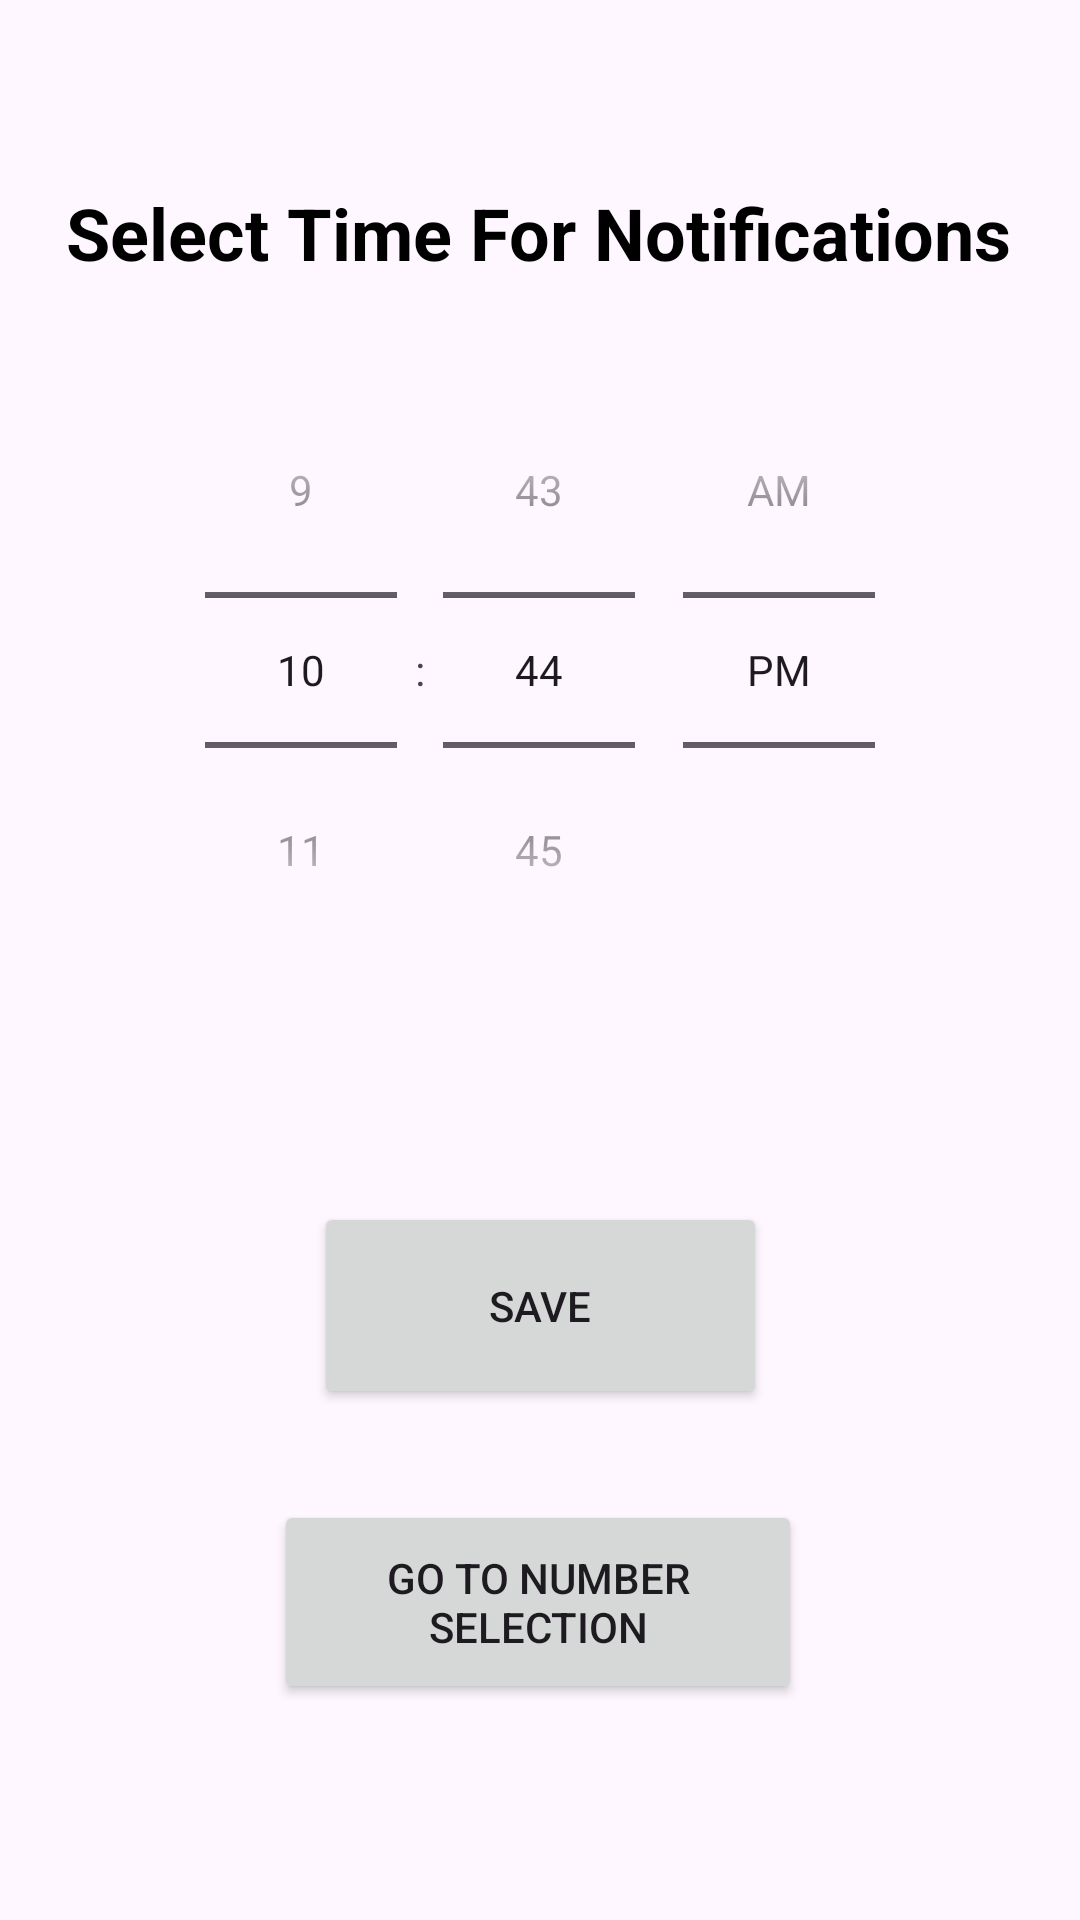

Produce the Android XML layout that renders to this screen, including the resource entries it uses.
<!-- AndroidManifest.xml: application theme Theme.LottoApplicationMAD -->
<!-- res/layout/activity_selected_time.xml -->
<?xml version="1.0" encoding="utf-8"?>
<androidx.constraintlayout.widget.ConstraintLayout xmlns:android="http://schemas.android.com/apk/res/android"
    xmlns:app="http://schemas.android.com/apk/res-auto"
    xmlns:tools="http://schemas.android.com/tools"
    android:layout_width="match_parent"
    android:layout_height="match_parent"
    tools:context=".SelectedTime">


    <TimePicker
        android:id="@+id/timePicker"
        android:layout_width="321dp"
        android:layout_height="237dp"
        android:layout_gravity="center"
        android:timePickerMode="spinner"
        app:layout_constraintBottom_toBottomOf="parent"
        app:layout_constraintEnd_toEndOf="parent"
        app:layout_constraintStart_toStartOf="parent"
        app:layout_constraintTop_toBottomOf="@+id/textView3"
        app:layout_constraintVertical_bias="0.077"
        tools:ignore="MissingConstraints" />

    <TextView
        android:id="@+id/textView3"
        android:layout_width="wrap_content"
        android:layout_height="wrap_content"
        android:shadowColor="#000000"
        android:text="Select Time For Notifications"
        android:textColor="#000000"
        android:textSize="24sp"
        android:textStyle="bold"
        app:layout_constraintBottom_toBottomOf="parent"
        app:layout_constraintEnd_toEndOf="parent"
        app:layout_constraintHorizontal_bias="0.494"
        app:layout_constraintStart_toStartOf="parent"
        app:layout_constraintTop_toTopOf="parent"
        app:layout_constraintVertical_bias="0.101" />

    <Button
        android:id="@+id/buttonGoBack"
        android:layout_width="176dp"
        android:layout_height="68dp"
        android:layout_marginBottom="72dp"
        android:text="Go To Number Selection"
        app:layout_constraintBottom_toBottomOf="parent"
        app:layout_constraintEnd_toEndOf="parent"
        app:layout_constraintHorizontal_bias="0.497"
        app:layout_constraintStart_toStartOf="parent"
        app:layout_constraintTop_toBottomOf="@+id/saveBtn"
        app:layout_constraintVertical_bias="1.0" />


    <Button
        android:id="@+id/saveBtn"
        android:layout_width="151dp"
        android:layout_height="69dp"
        android:layout_marginBottom="124dp"
        android:text="Save"
        app:layout_constraintBottom_toBottomOf="parent"
        app:layout_constraintEnd_toEndOf="parent"
        app:layout_constraintStart_toStartOf="parent"
        app:layout_constraintTop_toBottomOf="@+id/timePicker" />


</androidx.constraintlayout.widget.ConstraintLayout>
<!-- resources referenced by this layout -->
<resources>
  <style name="Theme.LottoApplicationMAD" parent="Base.Theme.LottoApplicationMAD" />
  <style name="Base.Theme.LottoApplicationMAD" parent="Theme.Material3.DayNight.NoActionBar">
          
          
      </style>
</resources>
